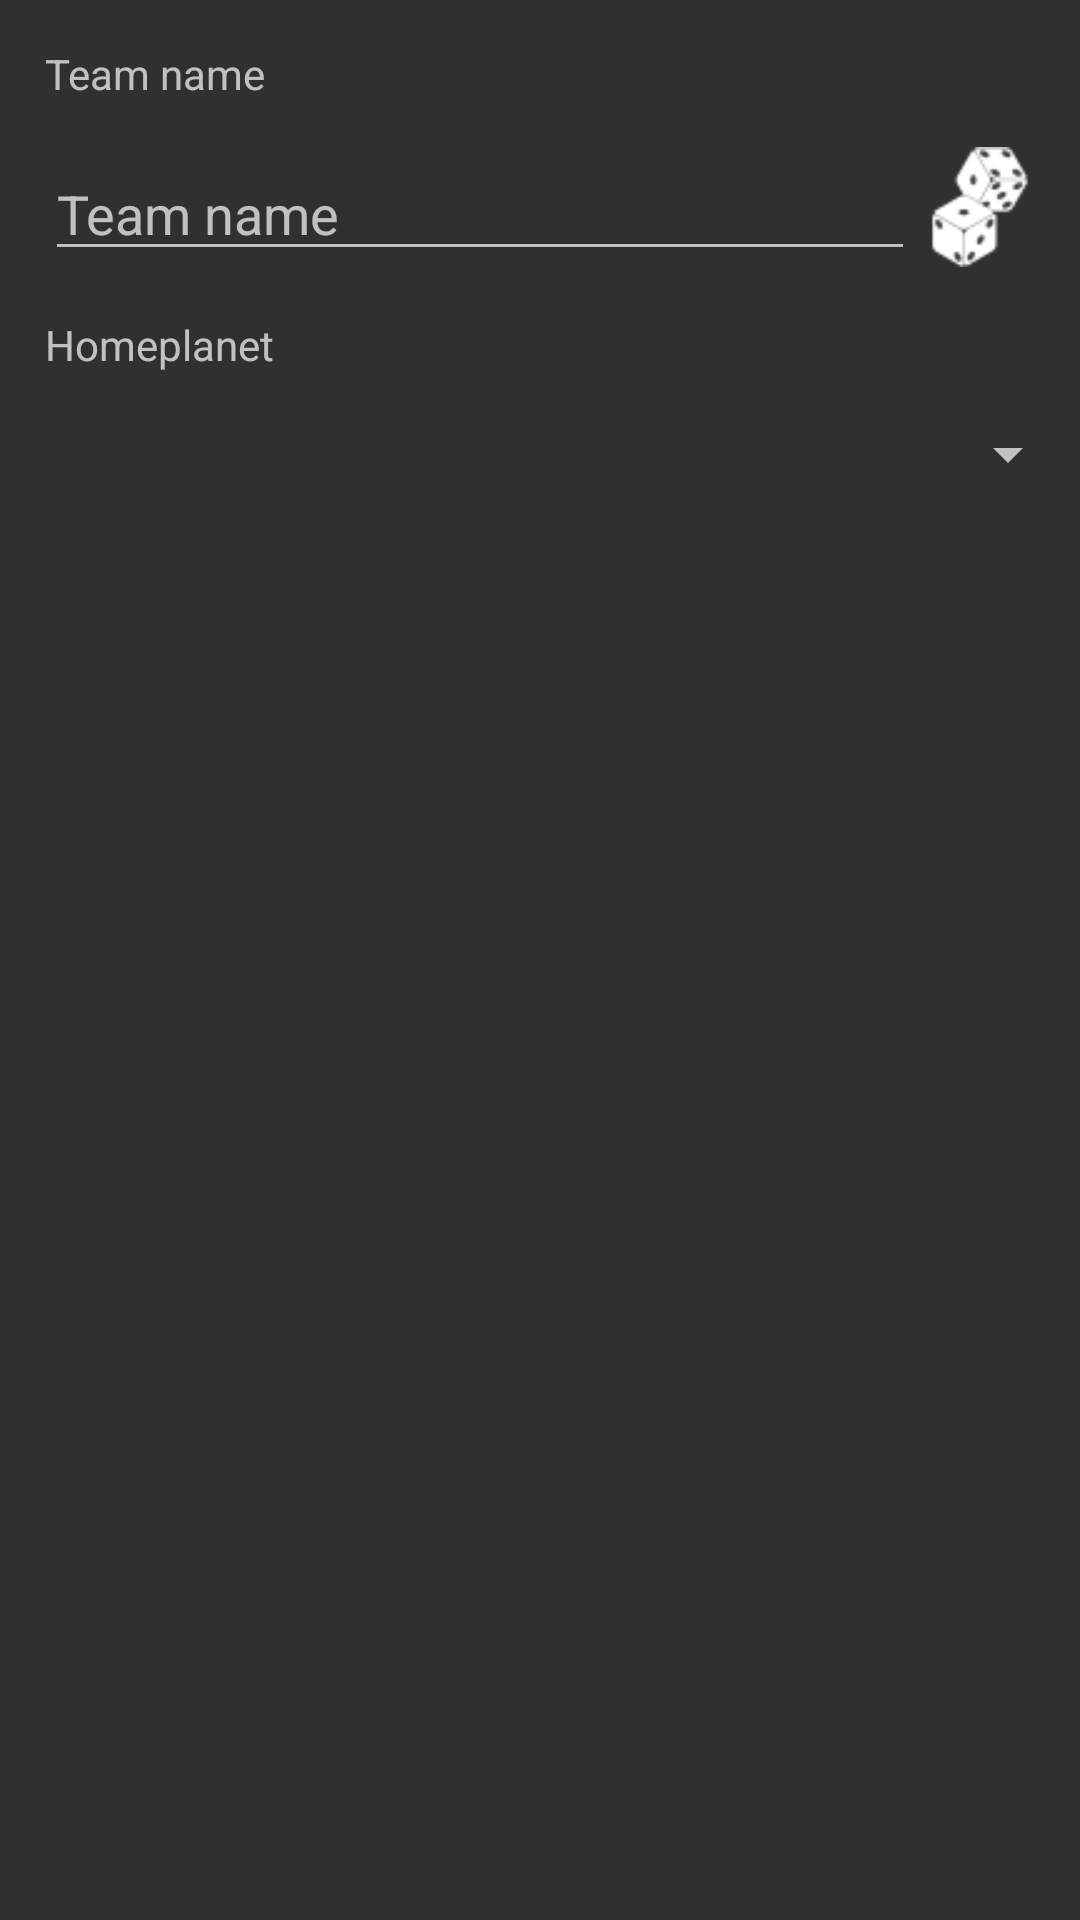

Layout XML and referenced resources for this Android screen:
<!-- AndroidManifest.xml: application theme rottTheme -->
<!-- res/layout/dialog_make_team.xml -->
<?xml version="1.0" encoding="utf-8"?>
<LinearLayout xmlns:android="http://schemas.android.com/apk/res/android"
    android:orientation="vertical"
    android:layout_width="match_parent"
    android:layout_height="match_parent">

    <TextView
        android:layout_width="match_parent"
        android:layout_height="wrap_content"
        android:layout_margin="@dimen/normal_margin"
        android:text="@string/dialog_teamname"/>

    <RelativeLayout
        android:orientation="horizontal"
        android:layout_width="match_parent"
        android:layout_height="wrap_content"
        android:layout_marginLeft="@dimen/normal_margin">

        <ImageButton
            android:id="@+id/btnRandom"
            android:layout_width="40dp"
            android:layout_height="40dp"
            android:layout_marginRight="@dimen/normal_margin"
            android:layout_alignParentRight="true"
            android:background="@drawable/dice"/>
        <EditText
            android:id="@+id/teamname"
            android:inputType="text"
            android:hint="@string/dialog_teamname"
            android:layout_width="match_parent"
            android:layout_height="wrap_content"
            android:layout_toLeftOf="@+id/btnRandom"/>
    </RelativeLayout>

    <TextView
        android:layout_width="match_parent"
        android:layout_height="wrap_content"
        android:layout_margin="@dimen/normal_margin"
        android:text="@string/dialog_homeplanet"/>
    <Spinner
        android:id="@+id/homeplanet"
        android:layout_width="match_parent"
        android:layout_height="wrap_content"
        android:layout_marginLeft="@dimen/normal_margin">
    </Spinner>
</LinearLayout>
<!-- resources referenced by this layout -->
<resources>
  <dimen name="normal_margin">15dp</dimen>
  <!-- drawable dice: png bitmap (drawable, 2065 bytes) -->
  <string name="dialog_homeplanet">Homeplanet</string>
  <string name="dialog_teamname">Team name</string>
  <style name="rottTheme" parent="Theme.AppCompat">
          
          <item name="windowActionBar">false</item>
          <item name="windowNoTitle">true</item>
  
          <item name="colorPrimary">@color/colorPrimary</item>
          <item name="colorPrimaryDark">@color/colorPrimaryDark</item>
          <item name="colorAccent">@color/colorAccent</item>
      </style>
  <color name="colorPrimary">#79B579</color>
  <color name="colorPrimaryDark">#216431</color>
  <color name="colorAccent">#1A9195</color>
</resources>
